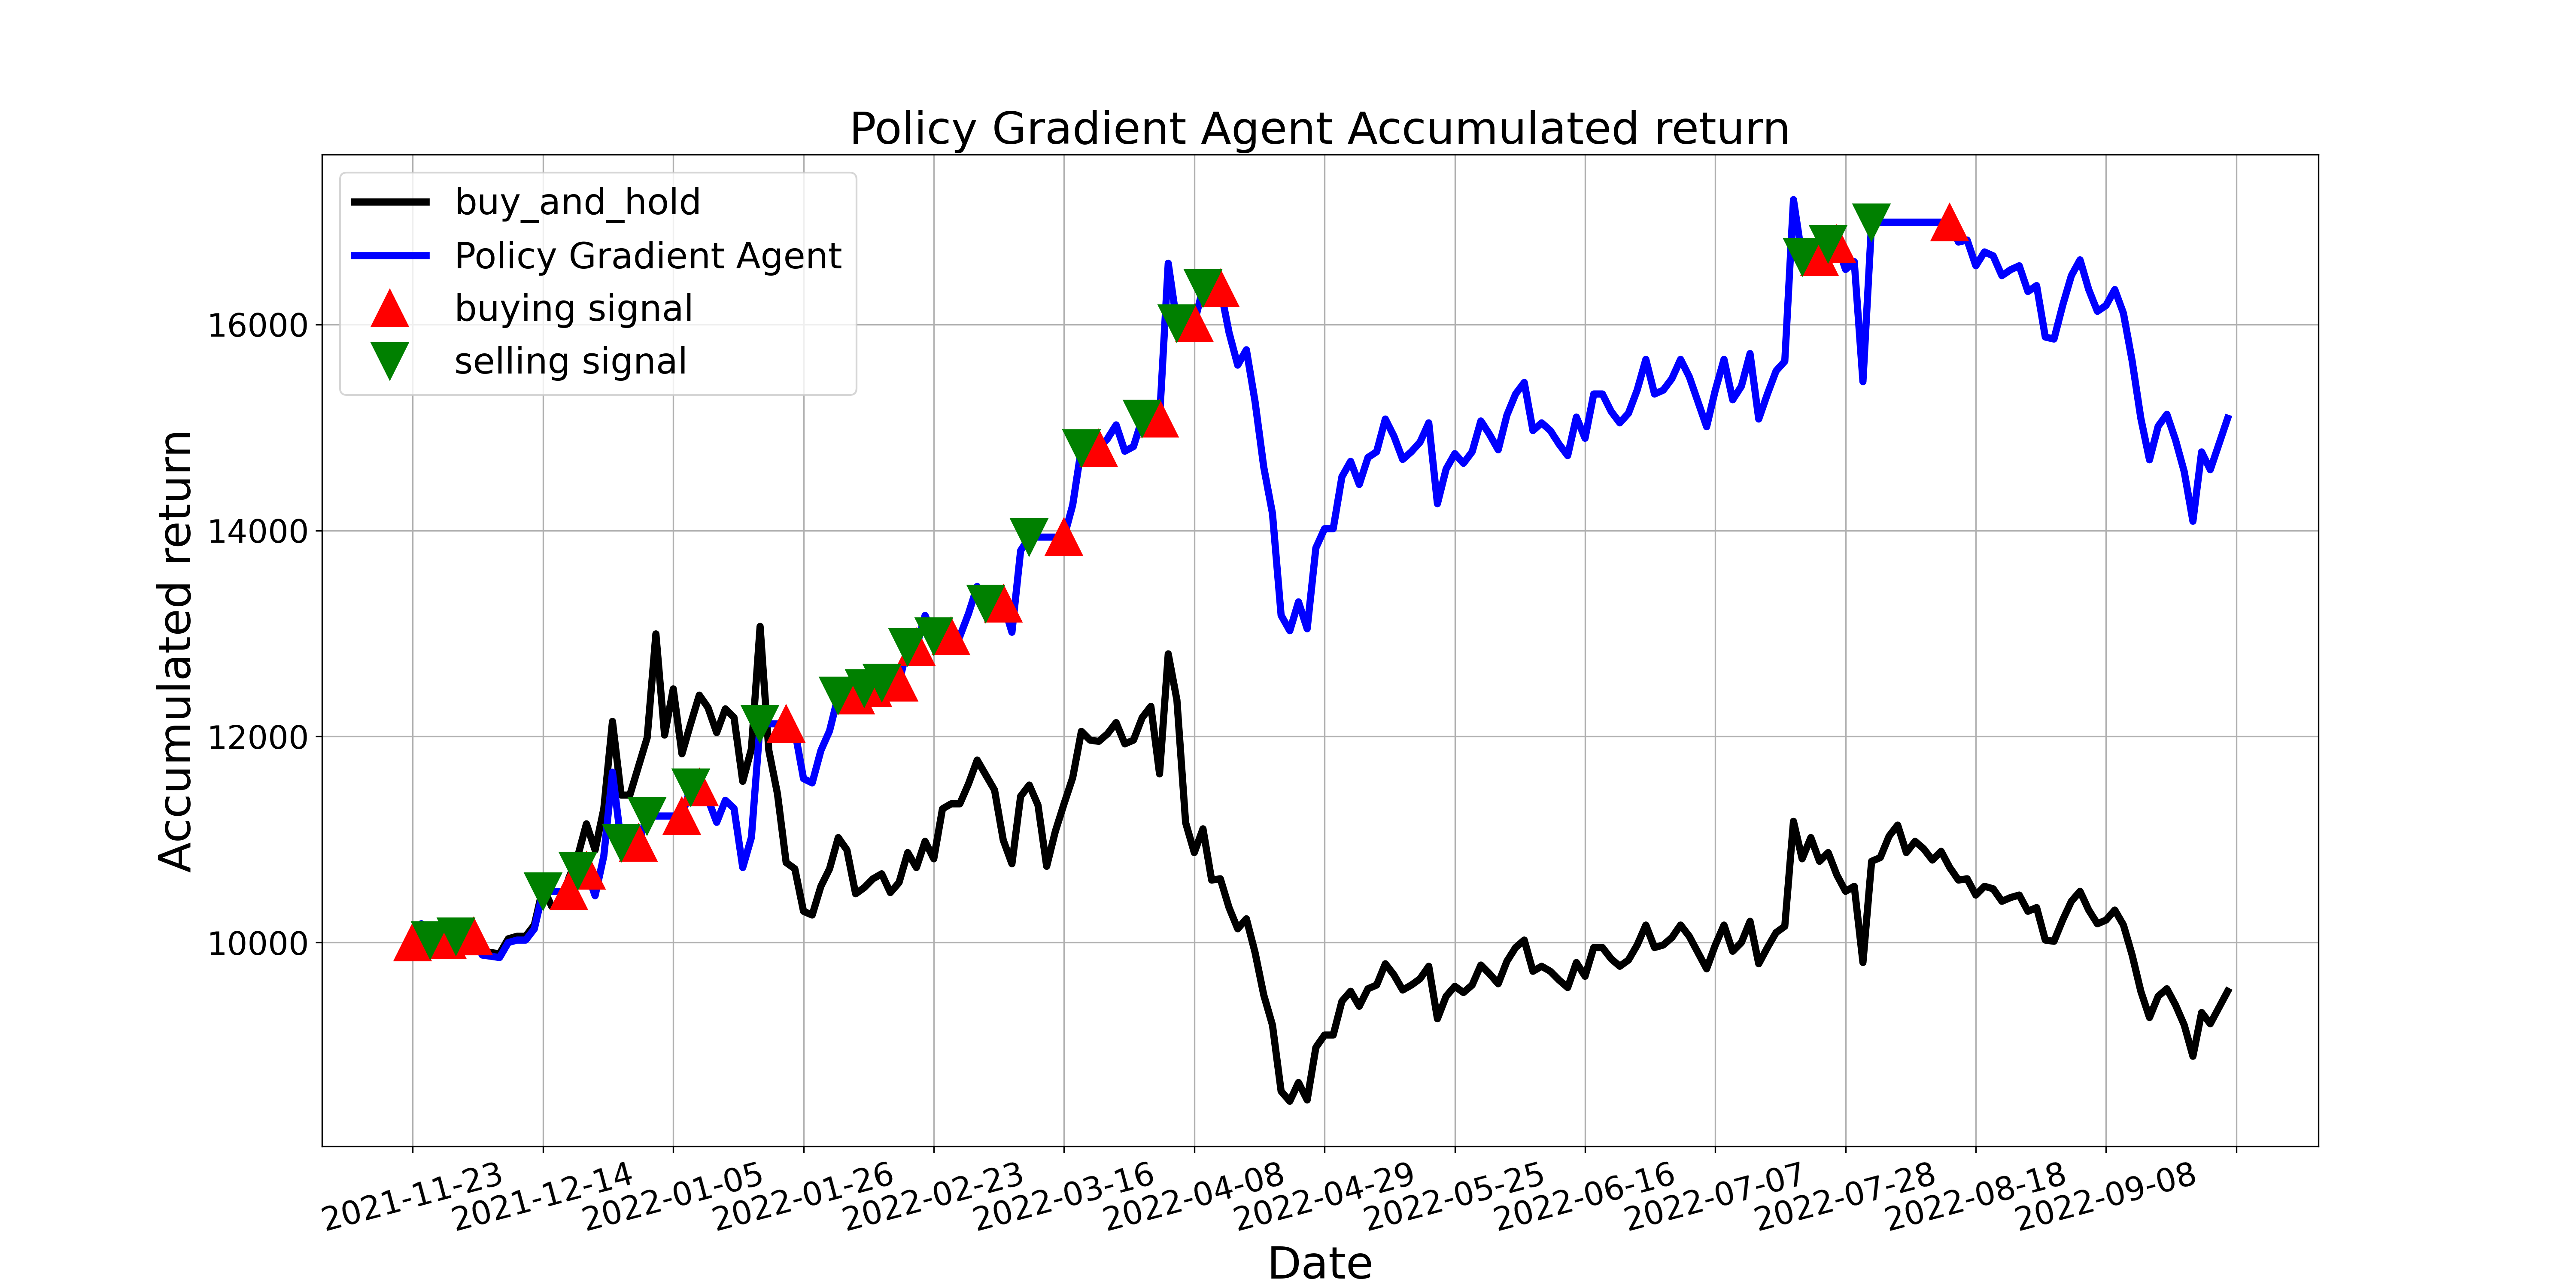

Values plotted in this chart, from the file beside it:
, tradeDate, B&H, action, operation, return
0, 2021-11-23, 10000, 1, 1, 10000
1, 2021-11-24, 10182, 1, 0, 10182
2, 2021-11-25, 10024, 2, 2, 10024
3, 2021-11-26, 10049, 0, 0, 10024
4, 2021-11-29, 10158, 1, 1, 10024
5, 2021-11-30, 10194, 2, 2, 10060
6, 2021-12-01, 10085, 0, 0, 10060
7, 2021-12-02, 10097, 1, 1, 10060
8, 2021-12-03, 9915, 2, 0, 9879
9, 2021-12-06, 9903, 0, 0, 9867
10, 2021-12-07, 9891, 1, 0, 9855
11, 2021-12-08, 10036, 2, 0, 10000
12, 2021-12-09, 10061, 1, 0, 10024
13, 2021-12-10, 10061, 2, 0, 10024
14, 2021-12-13, 10170, 1, 0, 10133
15, 2021-12-14, 10534, 2, 2, 10495
16, 2021-12-15, 10352, 2, 0, 10495
17, 2021-12-16, 10364, 0, 0, 10495
18, 2021-12-17, 10631, 1, 1, 10495
19, 2021-12-20, 10837, 2, 2, 10699
20, 2021-12-21, 11152, 1, 1, 10699
21, 2021-12-22, 10898, 2, 0, 10455
22, 2021-12-23, 11298, 0, 0, 10839
23, 2021-12-24, 12147, 1, 0, 11654
24, 2021-12-27, 11431, 2, 2, 10967
25, 2021-12-28, 11431, 0, 0, 10967
26, 2021-12-29, 11710, 1, 1, 10967
27, 2021-12-30, 11989, 2, 2, 11228
28, 2021-12-31, 12996, 0, 0, 11228
29, 2022-01-04, 12014, 2, 0, 11228
30, 2022-01-05, 12462, 0, 0, 11228
31, 2022-01-06, 11832, 1, 1, 11228
32, 2022-01-07, 12123, 2, 2, 11504
33, 2022-01-10, 12402, 1, 1, 11504
34, 2022-01-11, 12280, 0, 0, 11392
35, 2022-01-12, 12038, 2, 0, 11167
36, 2022-01-13, 12268, 0, 0, 11381
37, 2022-01-14, 12183, 1, 0, 11302
38, 2022-01-17, 11565, 0, 0, 10728
39, 2022-01-18, 11880, 1, 0, 11021
40, 2022-01-19, 13069, 2, 2, 12123
41, 2022-01-20, 11868, 0, 0, 12123
42, 2022-01-21, 11443, 2, 0, 12123
43, 2022-01-24, 10776, 1, 1, 12123
44, 2022-01-25, 10716, 0, 0, 12055
45, 2022-01-26, 10303, 0, 0, 11591
46, 2022-01-27, 10267, 1, 0, 11550
47, 2022-01-28, 10546, 2, 0, 11864
48, 2022-02-07, 10716, 1, 0, 12055
49, 2022-02-08, 11019, 2, 2, 12396
50, 2022-02-09, 10898, 0, 0, 12396
51, 2022-02-10, 10473, 1, 1, 12396
52, 2022-02-11, 10534, 2, 2, 12468
53, 2022-02-14, 10619, 1, 1, 12468
54, 2022-02-15, 10667, 2, 2, 12525
55, 2022-02-16, 10485, 0, 0, 12525
56, 2022-02-17, 10582, 1, 1, 12525
57, 2022-02-18, 10873, 2, 2, 12869
58, 2022-02-21, 10728, 1, 1, 12869
59, 2022-02-22, 10983, 0, 0, 13175
... 150 more rows
